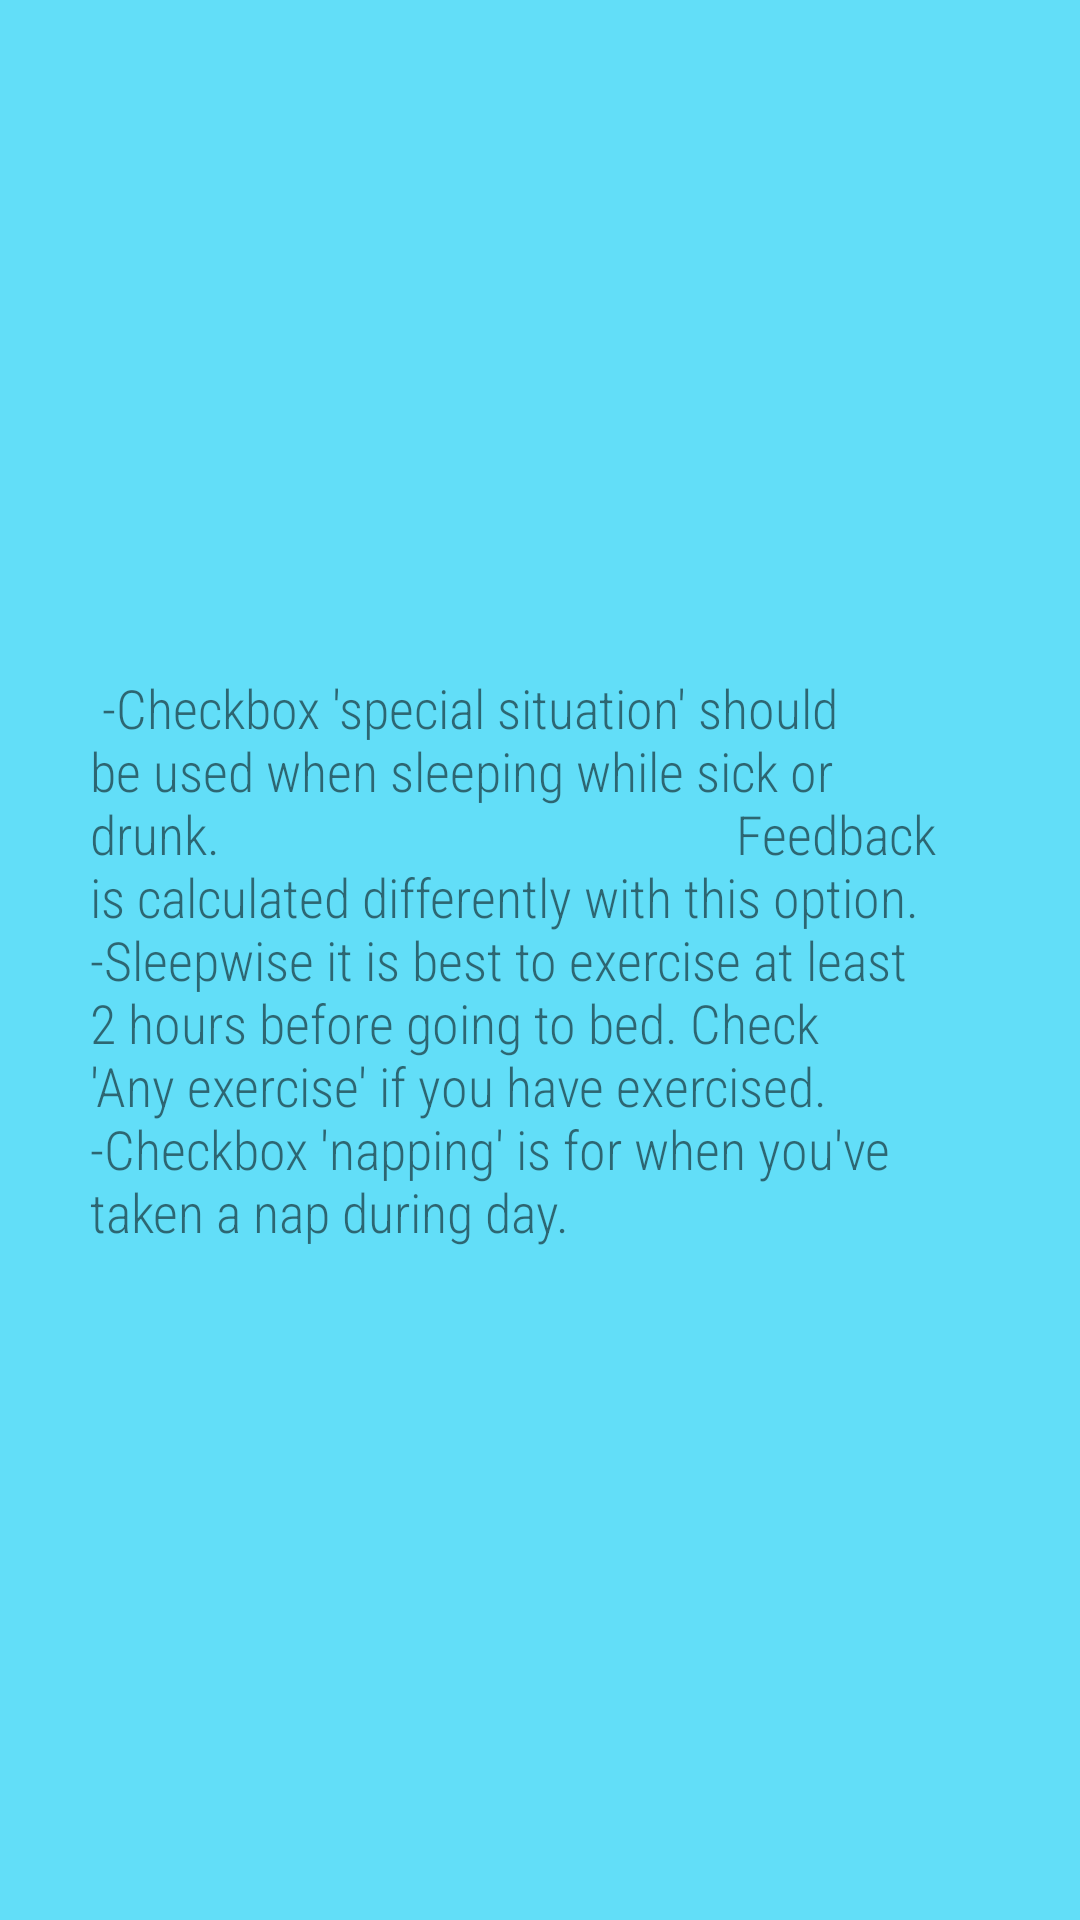

The Android layout XML behind this screen, and the referenced resources:
<!-- AndroidManifest.xml: application theme AppTheme -->
<!-- res/layout/info_popup_window.xml -->
<?xml version="1.0" encoding="utf-8"?>
<RelativeLayout
    xmlns:android="http://schemas.android.com/apk/res/android"
    android:layout_width="wrap_content"
    android:layout_height="wrap_content"
    android:background="#62def8">

    <TextView
        android:layout_width="wrap_content"
        android:layout_height="wrap_content"
        android:layout_centerInParent="true"
        android:layout_margin="30dp"
        android:textSize="18sp"
        android:text="
-Checkbox 'special situation' should be used when sleeping while sick or drunk.
                                          Feedback is calculated differently with this option.
                                         -Sleepwise it is best to exercise at least 2 hours before going to bed. Check 'Any exercise' if you have exercised.
                                         -Checkbox 'napping' is for when you've taken a nap during day."

        android:fontFamily="sans-serif-condensed-light"/>

</RelativeLayout>
<!-- resources referenced by this layout -->
<resources>
  <style name="AppTheme" parent="Theme.AppCompat.Light.DarkActionBar">
          
          <item name="colorPrimary">@color/colorPrimary</item>
          <item name="colorPrimaryDark">@color/colorPrimaryDark</item>
          <item name="colorAccent">@color/colorAccent</item>
      </style>
  <color name="colorPrimary">#00897B</color>
  <color name="colorPrimaryDark">#01554C</color>
  <color name="colorAccent">#D81B60</color>
</resources>
